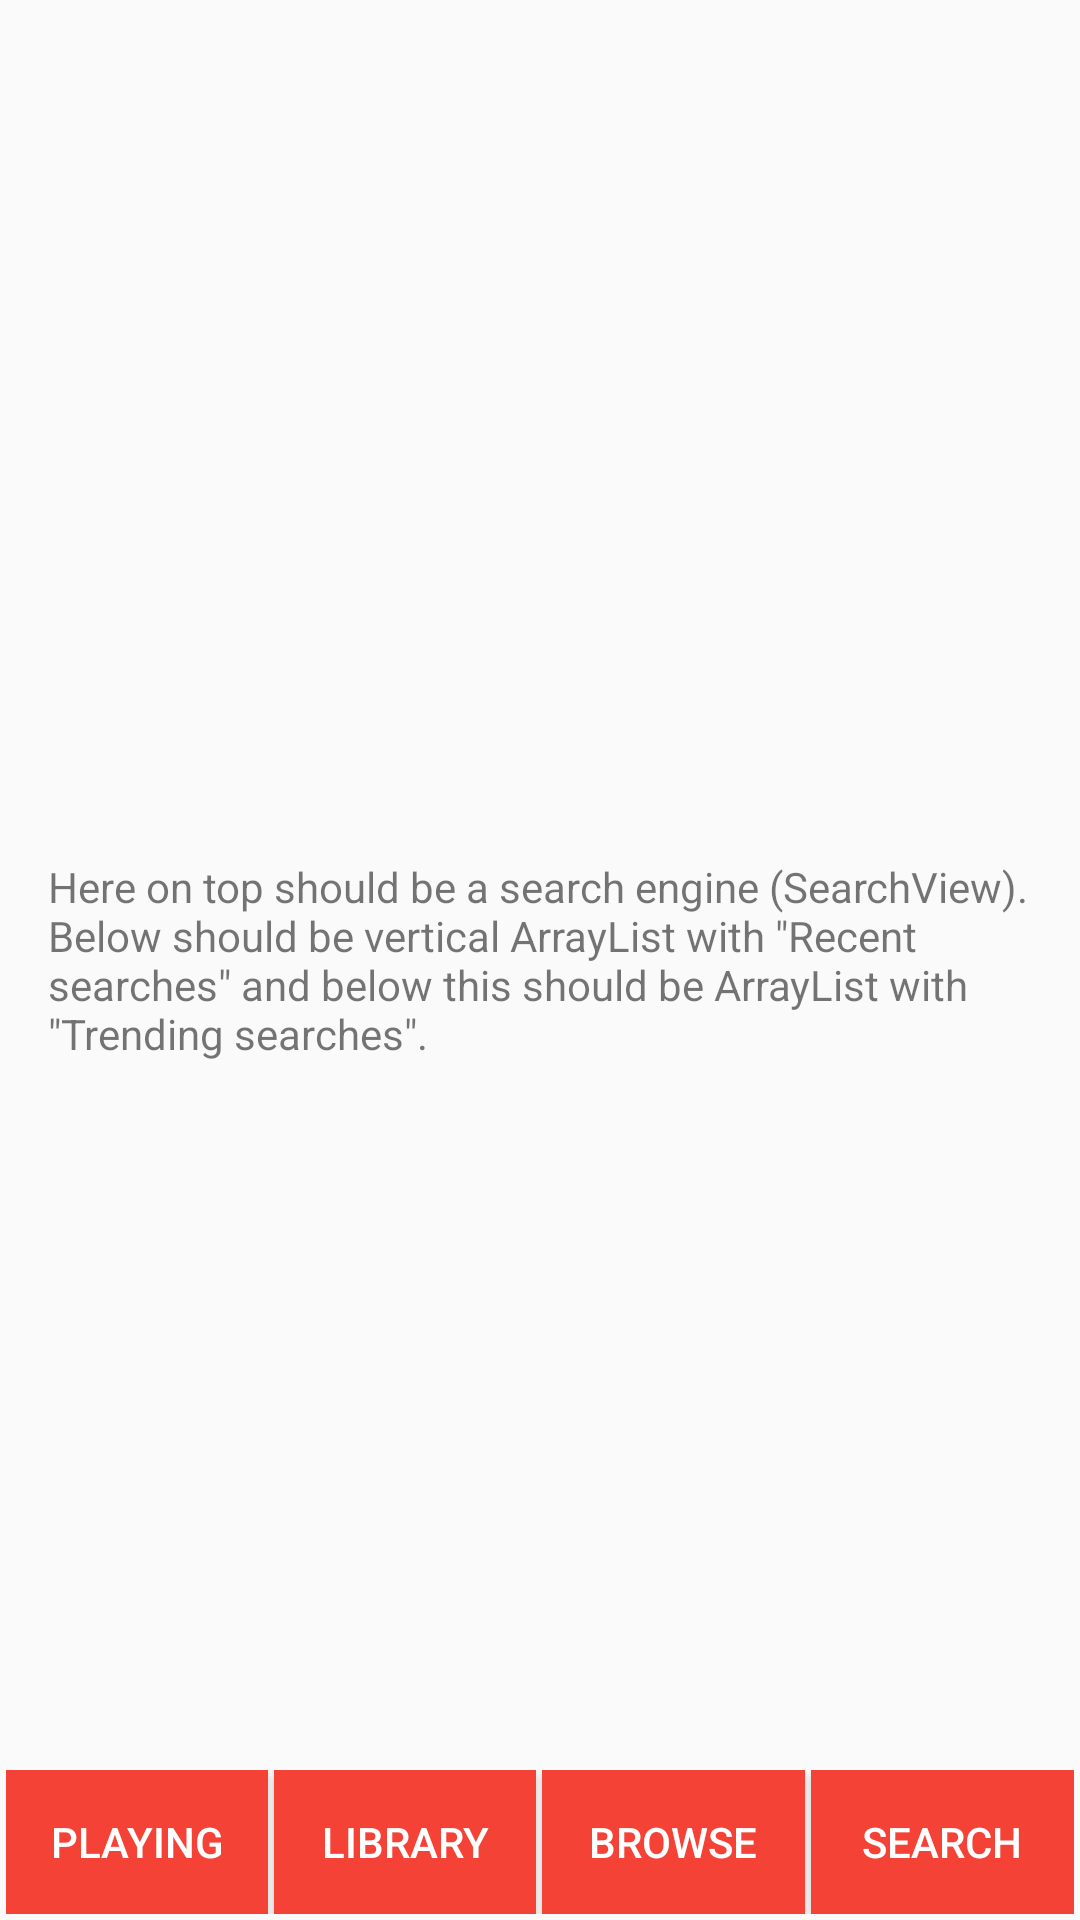

Write the Android layout XML for this screen, with the resource values it uses.
<!-- AndroidManifest.xml: application theme AppTheme -->
<!-- res/layout/activity_search.xml -->
<?xml version="1.0" encoding="utf-8"?>
<RelativeLayout xmlns:android="http://schemas.android.com/apk/res/android"
    xmlns:tools="http://schemas.android.com/tools"
    android:layout_width="match_parent"
    android:layout_height="match_parent"
    tools:context="pl.lukaszpelczar.p4_udacity_musicstructureapp.SearchActivity">

    <TextView
        style="@style/CenterTextView"
        android:text="@string/searchDescription" />

    <LinearLayout style="@style/ButtonsLinearLayout">

        <Button
            android:id="@+id/playing"
            style="@style/Buttons"
            android:text="@string/playing" />


        <Button
            android:id="@+id/library"
            style="@style/Buttons"
            android:layout_marginLeft="@dimen/buttonMargin"
            android:layout_marginStart="@dimen/buttonMargin"
            android:text="@string/library" />

        <Button
            android:id="@+id/browse"
            style="@style/Buttons"
            android:layout_marginLeft="@dimen/buttonMargin"
            android:layout_marginRight="@dimen/buttonMargin"
            android:text="@string/browse" />

        <Button
            android:id="@+id/search"
            style="@style/Buttons"
            android:text="@string/search" />

    </LinearLayout>

</RelativeLayout>
<!-- resources referenced by this layout -->
<resources>
  <dimen name="buttonMargin">2dp</dimen>
  <string name="browse">Browse</string>
  <string name="library">Library</string>
  <string name="playing">Playing</string>
  <string name="search">Search</string>
  <string name="searchDescription">Here on top should be a search engine (SearchView). Below should be vertical ArrayList with \"Recent searches\" and below this should be ArrayList with \"Trending searches\".</string>
  <style name="Buttons">
          <item name="android:layout_width">0dp</item>
          <item name="android:layout_height">wrap_content</item>
          <item name="android:layout_weight">1</item>
          <item name="android:background">@color/colorPrimary</item>
          <item name="android:textColor">@android:color/white</item>
      </style>
  <style name="ButtonsLinearLayout">
          <item name="android:layout_width">match_parent</item>
          <item name="android:layout_height">wrap_content</item>
          <item name="android:layout_alignParentBottom">true</item>
          <item name="android:layout_marginBottom">@dimen/buttonMargin</item>
          <item name="android:layout_marginLeft">@dimen/buttonMargin</item>
          <item name="android:layout_marginRight">@dimen/buttonMargin</item>
      </style>
  <style name="CenterTextView">
          <item name="android:layout_width">wrap_content</item>
          <item name="android:layout_height">wrap_content</item>
          <item name="android:layout_centerHorizontal">true</item>
          <item name="android:layout_centerVertical">true</item>
          <item name="android:layout_margin">@dimen/doubleBasic</item>
      </style>
  <style name="AppTheme" parent="Theme.AppCompat.Light.DarkActionBar">
          
          <item name="colorPrimary">@color/colorPrimary</item>
          <item name="colorPrimaryDark">@color/colorPrimaryDark</item>
          <item name="colorAccent">@color/colorAccent</item>
      </style>
  <color name="colorPrimary">#F44336</color>
  <dimen name="doubleBasic">16dp</dimen>
  <color name="colorPrimaryDark">#D32F2F</color>
  <color name="colorAccent">#D32F2F</color>
</resources>
